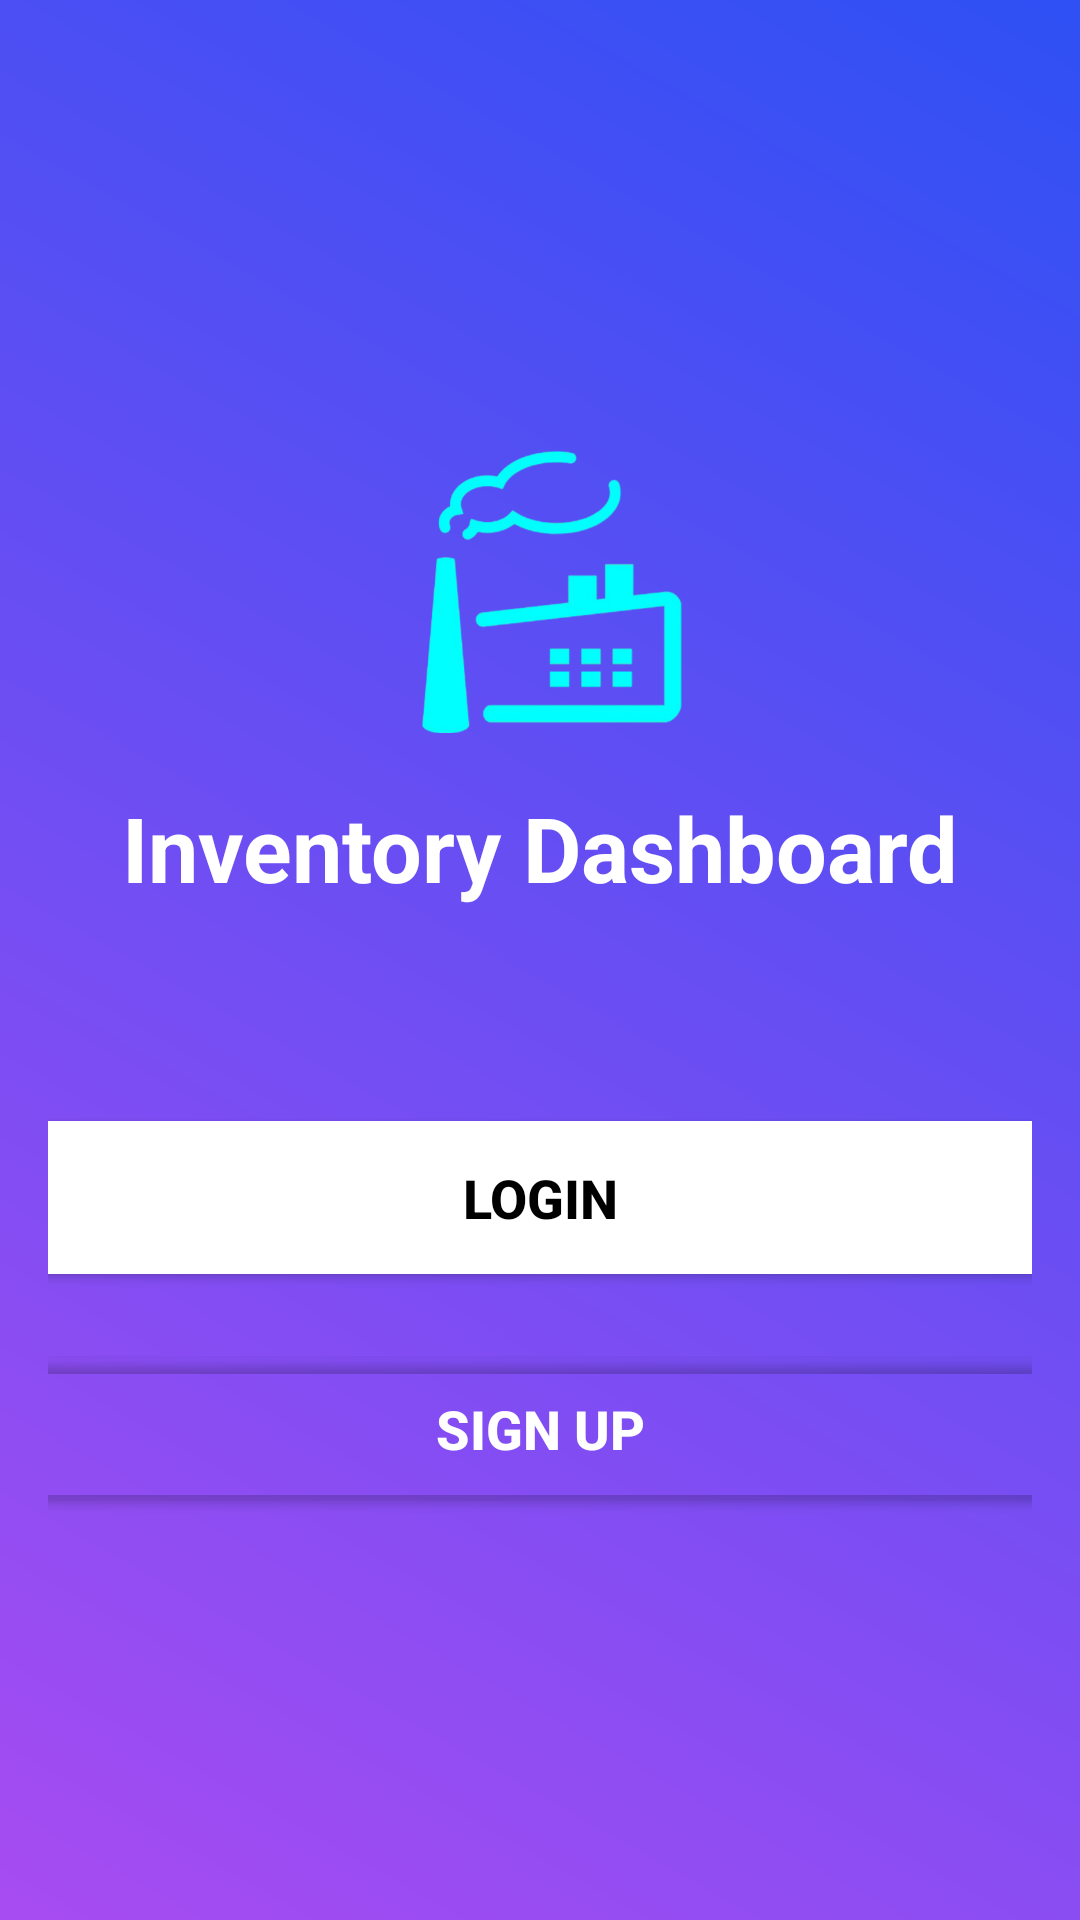

Layout XML and referenced resources for this Android screen:
<!-- AndroidManifest.xml: application theme Theme.Inventory -->
<!-- res/layout/activity_main.xml -->
<?xml version="1.0" encoding="utf-8"?>
<LinearLayout xmlns:android="http://schemas.android.com/apk/res/android"
    xmlns:app="http://schemas.android.com/apk/res-auto"
    android:layout_width="match_parent"
    android:layout_height="match_parent"
    android:orientation="vertical"
    android:gravity="center"
    android:padding="16dp"
    android:background="@drawable/background_gradient">



    <ImageView
        android:layout_width="134dp"
        android:layout_height="128dp"
        android:src="@drawable/logo1" />

    <TextView
        android:layout_width="480dp"
        android:layout_height="wrap_content"
        android:gravity="top|center"
        android:text="Inventory Dashboard"
        android:textColor="@android:color/white"
        android:textSize="30dp"
        android:textStyle="bold" />

    <Button
        android:id="@+id/login_button"
        android:layout_width="360dp"
        android:layout_height="63dp"
        android:layout_marginTop="65dp"
        android:layout_marginBottom="16dp"
        android:backgroundTint="#FFFFFF"
        android:elevation="4dp"
        android:padding="12dp"
        android:text="Login"
        android:textColor="#000000"
        android:textSize="18sp"
        android:textStyle="bold"
        app:cornerRadius="12dp"
        app:strokeColor="#FFFFFF"
        app:strokeWidth="2dp" />

    <Button
        android:id="@+id/signup_button"
        android:layout_width="361dp"
        android:layout_height="59dp"

        android:backgroundTint="@android:color/transparent"
        android:elevation="4dp"
        android:padding="12dp"
        android:text="Sign Up"
        android:textColor="#FFFFFF"
        android:textSize="18sp"
        android:textStyle="bold"
        app:cornerRadius="12dp"
        app:strokeColor="#FFFFFF"
        app:strokeWidth="2dp" />


</LinearLayout>
<!-- resources referenced by this layout -->
<resources>
  <!-- drawable background_gradient (drawable) -->
  <?xml version="1.0" encoding="utf-8"?>
  <layer-list xmlns:android="http://schemas.android.com/apk/res/android">
      <item>
          <shape android:shape="rectangle">
              <gradient
                  android:angle="45"
                  android:startColor="#A74CF2"
                  android:endColor="#2E50F4"
                  android:type="linear" />
          </shape>
      </item>
  </layer-list>
  <!-- drawable logo1: png bitmap (drawable, 70593 bytes) -->
  <style name="Theme.Inventory" parent="Base.Theme.Inventory" />
  <style name="Base.Theme.Inventory" parent="Theme.Material3.DayNight.NoActionBar">
          
          
          <item name="android:statusBarColor">@android:color/transparent</item>
          <item name="android:navigationBarColor">@android:color/transparent</item>
          <item name="android:windowDrawsSystemBarBackgrounds">true</item>
          
          
      </style>
</resources>
